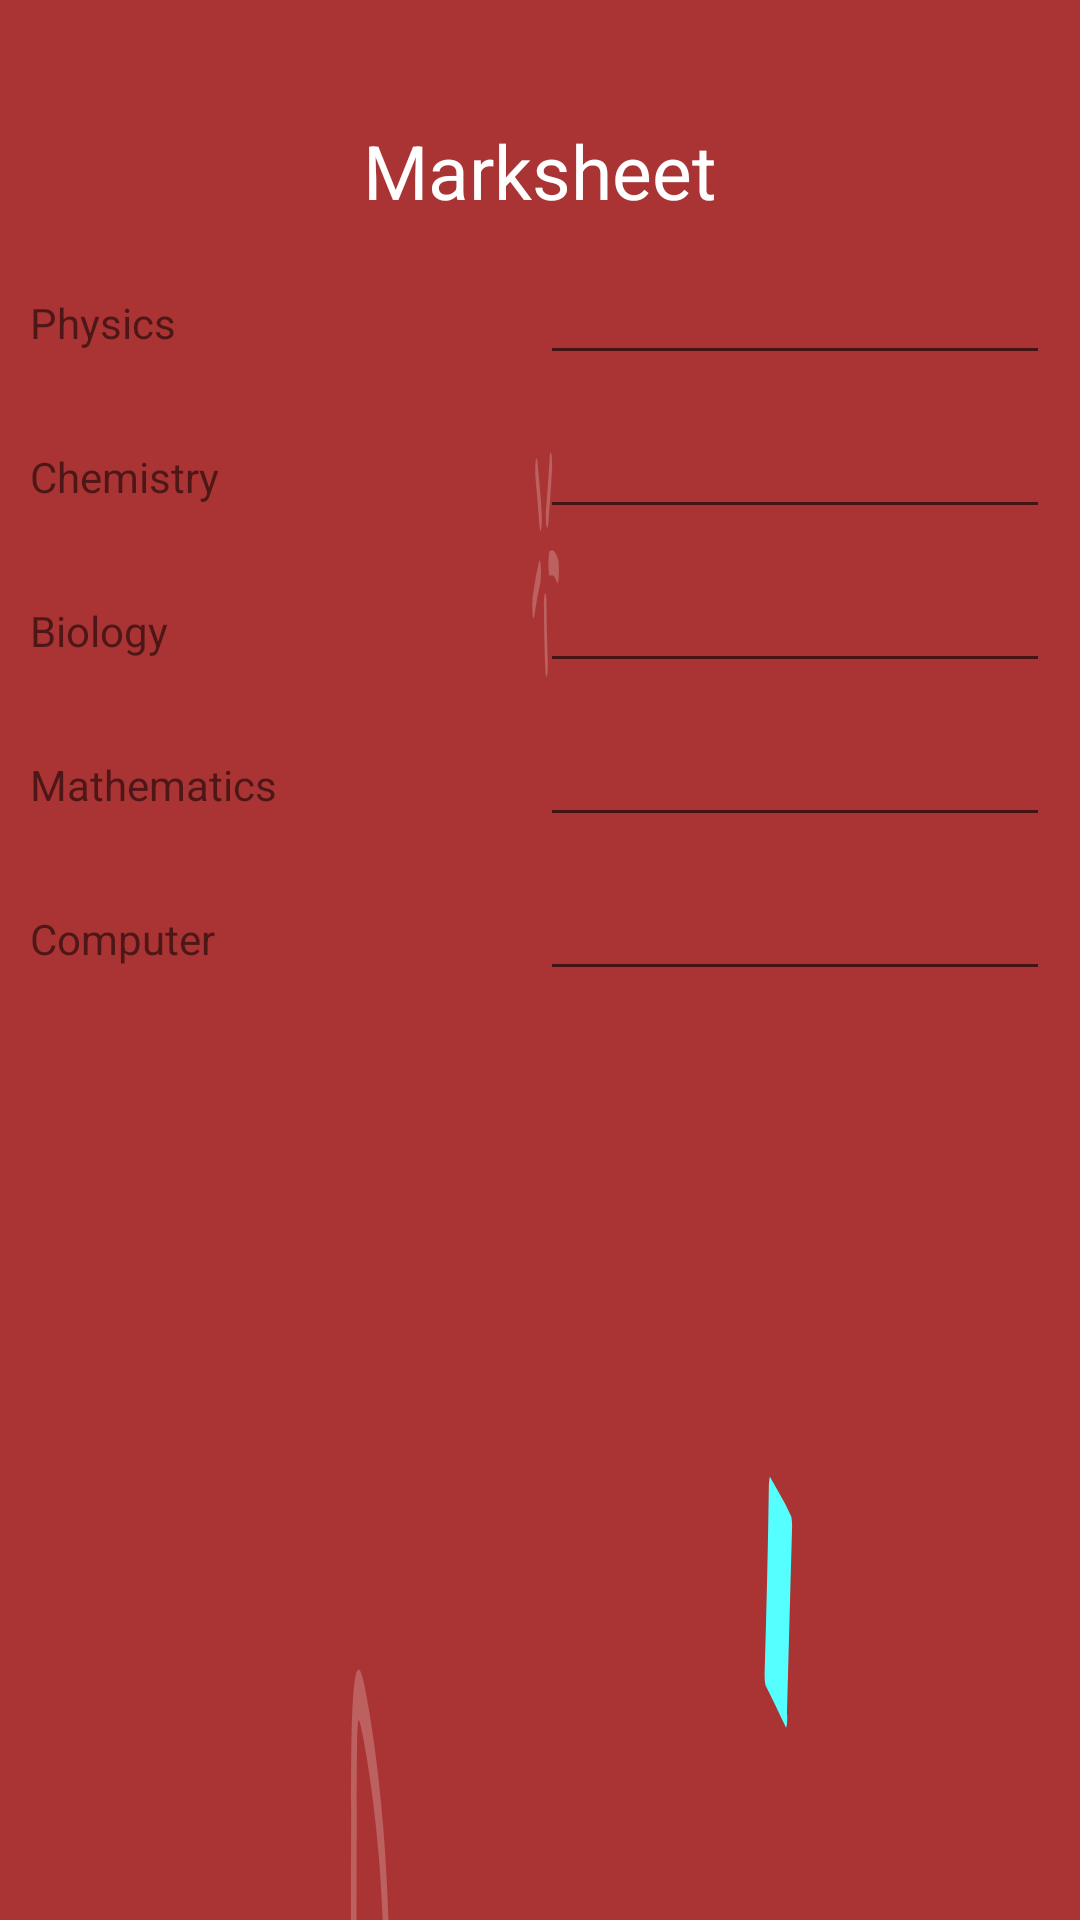

Layout XML and referenced resources for this Android screen:
<!-- AndroidManifest.xml: application theme Theme.JurBijur -->
<!-- res/layout/home_work2144.xml -->
<?xml version="1.0" encoding="utf-8"?>
<LinearLayout xmlns:android="http://schemas.android.com/apk/res/android"
    xmlns:app="http://schemas.android.com/apk/res-auto"
    xmlns:tools="http://schemas.android.com/tools"
    android:layout_width="match_parent"
    android:layout_height="match_parent"
    tools:context=".HomeWork214_4"
    android:background="@drawable/bec6"
    android:orientation="vertical"
    android:layout_margin="5dp"
    android:padding="10dp"
    >


    <TextView
        android:id="@+id/textView6"
        android:layout_width="wrap_content"
        android:layout_height="wrap_content"
        android:layout_gravity="center"
        android:layout_marginTop="30dp"
        android:textSize="25sp"
        android:textColor="@color/white"
        android:text="Marksheet" />

    <LinearLayout
        android:layout_marginTop="10dp"
        android:layout_width="match_parent"
        android:layout_height="wrap_content"
        android:orientation="horizontal"
        android:weightSum="2"
        >


        <TextView
            android:id="@+id/tvPhysics"
            android:layout_width="fill_parent"
            android:layout_height="wrap_content"
            android:layout_weight="1"
            android:text="Physics" />

        <EditText
            android:id="@+id/edPhysics"
            android:layout_width="fill_parent"
            android:layout_height="wrap_content"
            android:layout_weight="1"
            android:ems="10"
            android:inputType="number" />
    </LinearLayout>

    <LinearLayout
        android:layout_marginTop="10dp"
        android:layout_width="match_parent"
        android:layout_height="wrap_content"
        android:orientation="horizontal"
        android:weightSum="2"
        >


        <TextView
            android:id="@+id/tvChemistry"
            android:layout_width="fill_parent"
            android:layout_height="wrap_content"
            android:layout_weight="1"
            android:text="Chemistry" />

        <EditText
            android:id="@+id/edChemistry"
            android:layout_width="fill_parent"
            android:layout_height="wrap_content"
            android:layout_weight="1"
            android:ems="10"
            android:inputType="number" />
    </LinearLayout>

    <LinearLayout
        android:layout_marginTop="10dp"
        android:layout_width="match_parent"
        android:layout_height="wrap_content"
        android:orientation="horizontal"
        android:weightSum="2"
        >


        <TextView
            android:id="@+id/tvBiology"
            android:layout_width="fill_parent"
            android:layout_height="wrap_content"
            android:layout_weight="1"
            android:text="Biology" />

        <EditText
            android:id="@+id/edBiology"
            android:layout_width="fill_parent"
            android:layout_height="wrap_content"
            android:layout_weight="1"
            android:ems="10"
            android:inputType="number" />
    </LinearLayout>

    <LinearLayout
        android:layout_marginTop="10dp"
        android:layout_width="match_parent"
        android:layout_height="wrap_content"
        android:orientation="horizontal"
        android:weightSum="2"
        >


        <TextView
            android:id="@+id/tvMathematics"
            android:layout_width="fill_parent"
            android:layout_height="wrap_content"
            android:layout_weight="1"
            android:text="Mathematics" />

        <EditText
            android:id="@+id/edMathematics"
            android:layout_width="fill_parent"
            android:layout_height="wrap_content"
            android:layout_weight="1"
            android:ems="10"
            android:inputType="number" />
    </LinearLayout>

    <LinearLayout
        android:layout_marginTop="10dp"
        android:layout_width="match_parent"
        android:layout_height="wrap_content"
        android:orientation="horizontal"
        android:weightSum="2"
        >


        <TextView
            android:id="@+id/tvComputer"
            android:layout_width="fill_parent"
            android:layout_height="wrap_content"
            android:layout_weight="1"
            android:text="Computer" />

        <EditText
            android:id="@+id/edComputer"
            android:layout_width="fill_parent"
            android:layout_height="wrap_content"
            android:layout_weight="1"
            android:ems="10"
            android:inputType="number" />
    </LinearLayout>

</LinearLayout>
<!-- resources referenced by this layout -->
<resources>
  <color name="white">#FFFFFFFF</color>
  <!-- drawable bec6: vector/xml drawable (drawable, 8565 chars, omitted) -->
  <style name="Theme.JurBijur" parent="Theme.MaterialComponents.DayNight.NoActionBar">
          
          <item name="colorPrimary">@color/purple_500</item>
          <item name="colorPrimaryVariant">@color/purple_700</item>
          <item name="colorOnPrimary">@color/white</item>
          
          <item name="colorSecondary">@color/teal_200</item>
          <item name="colorSecondaryVariant">@color/teal_700</item>
          <item name="colorOnSecondary">@color/black</item>
          
          <item name="android:statusBarColor" tools:targetApi="l">?attr/colorPrimaryVariant</item>
          
      </style>
  <color name="purple_500">#FF6200EE</color>
  <color name="purple_700">#FF77AA77</color>
  <color name="teal_200">#FF03DAC5</color>
  <color name="teal_700">#FF018786</color>
  <color name="black">#FF000000</color>
</resources>
